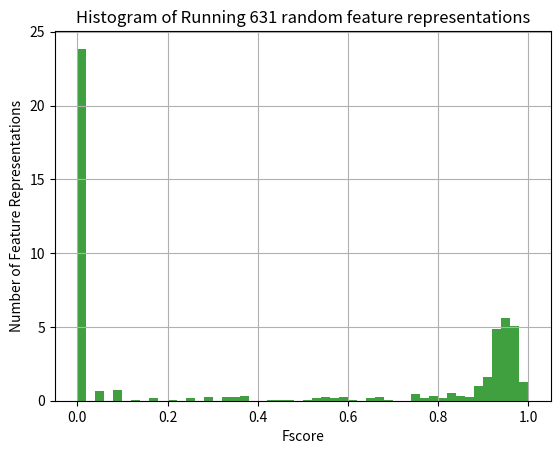

Recreate this plot in Python.
import numpy as np
import matplotlib.pyplot as plt

#fscores = [0.10000000000000002, 0.14, 0.16, 0.12, 0.12, 0.15, 0.12, 0.13, 0.14, 0.10000000000000002, 0.11, 0.10000000000000002, 0.12, 0.12, 0.14, 0.15, 0.12, 0.15, 0.14, 0.06, 0.13, 0.14, 0.12, 0.11, 0.16, 0.15, 0.14, 0.12, 0.12, 0.12, 0.16, 0.15, 0.09, 0.10000000000000002, 0.14, 0.11, 0.12, 0.13, 0.16, 0.10000000000000002, 0.14, 0.15, 0.14, 0.14, 0.13, 0.18, 0.09, 0.12, 0.12, 0.12, 0.14, 0.09, 0.14, 0.14, 0.10000000000000002, 0.10000000000000002, 0.15, 0.13, 0.09, 0.07, 0.13, 0.10000000000000002, 0.11, 0.07, 0.10000000000000002, 0.14, 0.14, 0.11, 0.17, 0.11, 0.13, 0.14, 0.11, 0.18, 0.17, 0.16, 0.08, 0.11, 0.06, 0.10000000000000002, 0.11, 0.14, 0.14, 0.11, 0.09, 0.14, 0.16, 0.13, 0.17, 0.12, 0.13, 0.14, 0.13, 0.14, 0.09, 0.13, 0.17, 0.18, 0.10000000000000002, 0.16]
#fscores = [0.13, 0.14, 0.13, 0.08, 0.07, 0.08, 0.09, 0.15, 0.13, 0.09, 0.12, 0.12, 0.13, 0.10000000000000002, 0.12, 0.09, 0.11, 0.11, 0.07, 0.14, 0.09, 0.13, 0.09, 0.14, 0.10000000000000002, 0.11, 0.12, 0.12, 0.10000000000000002, 0.09, 0.10000000000000002, 0.09, 0.09, 0.10000000000000002, 0.16, 0.12, 0.13, 0.08, 0.09, 0.12, 0.11, 0.11, 0.17, 0.08, 0.13, 0.15, 0.07, 0.16, 0.14, 0.12, 0.13, 0.07, 0.09, 0.10000000000000002, 0.10000000000000002, 0.08, 0.04, 0.12, 0.07, 0.12, 0.13, 0.07, 0.11, 0.10000000000000002, 0.14, 0.09, 0.11, 0.16]
#fscores = [0.09, 0.08, 0.15, 0.15, 0.11, 0.09, 0.11, 0.12, 0.13, 0.12, 0.14, 0.10000000000000002, 0.10000000000000002, 0.13, 0.10000000000000002, 0.13, 0.10000000000000002, 0.11, 0.10000000000000002, 0.09, 0.11, 0.15, 0.12, 0.08, 0.15, 0.13, 0.14, 0.12, 0.09, 0.13, 0.09, 0.06, 0.10000000000000002, 0.12, 0.07, 0.12, 0.13, 0.09, 0.10000000000000002, 0.11, 0.08, 0.15, 0.15, 0.12, 0.12, 0.15, 0.13, 0.14, 0.15, 0.10000000000000002, 0.13, 0.11, 0.10000000000000002, 0.12, 0.11, 0.09, 0.13, 0.11, 0.11, 0.13]
#fscores = [0.13, 0.12, 0.16, 0.10000000000000002, 0.13, 0.13, 0.10000000000000002, 0.11, 0.11, 0.15, 0.08, 0.11, 0.10000000000000002, 0.10000000000000002, 0.13, 0.09, 0.10000000000000002, 0.14, 0.13, 0.03, 0.11, 0.11, 0.13, 0.06, 0.09, 0.09, 0.13, 0.07, 0.11, 0.10000000000000002, 0.11, 0.14, 0.15, 0.09, 0.10000000000000002, 0.17, 0.07, 0.11, 0.11, 0.13, 0.13, 0.13, 0.15, 0.09, 0.11, 0.09, 0.10000000000000002, 0.13, 0.09, 0.12, 0.12, 0.15, 0.10000000000000002, 0.11, 0.13, 0.10000000000000002, 0.11, 0.14, 0.11, 0.07, 0.11, 0.14, 0.12, 0.08, 0.11, 0.11, 0.11, 0.13, 0.15, 0.07, 0.06, 0.13, 0.15, 0.11, 0.09, 0.10000000000000002, 0.15, 0.12, 0.10000000000000002, 0.13, 0.06, 0.11, 0.11, 0.13, 0.10000000000000002, 0.14, 0.11, 0.13, 0.13, 0.14, 0.13, 0.11, 0.11, 0.12, 0.11, 0.19, 0.18, 0.09, 0.10000000000000002, 0.08, 0.09, 0.08, 0.11, 0.14, 0.10000000000000002, 0.11, 0.09, 0.06, 0.13, 0.07, 0.10000000000000002, 0.23, 0.15, 0.08, 0.10000000000000002, 0.12, 0.11, 0.09, 0.09, 0.11, 0.11, 0.11, 0.08, 0.07, 0.15, 0.11, 0.12, 0.13, 0.12, 0.12, 0.13, 0.10000000000000002, 0.09, 0.11, 0.12, 0.09, 0.13, 0.14, 0.10000000000000002, 0.09, 0.15, 0.11, 0.11, 0.11, 0.11, 0.11, 0.16, 0.13, 0.11, 0.10000000000000002, 0.10000000000000002, 0.14, 0.09, 0.10000000000000002, 0.08, 0.12, 0.10000000000000002, 0.13, 0.09, 0.14, 0.07, 0.09, 0.12, 0.16, 0.11, 0.11, 0.11, 0.12, 0.12, 0.11, 0.10000000000000002, 0.11]
#fscores = [0.11, 0.13, 0.12, 0.09, 0.12, 0.10000000000000002, 0.13, 0.12, 0.11, 0.15, 0.07, 0.10000000000000002, 0.10000000000000002, 0.10000000000000002, 0.14, 0.11, 0.09, 0.10000000000000002, 0.09, 0.07, 0.08, 0.11, 0.10000000000000002, 0.11, 0.14, 0.12, 0.10000000000000002, 0.13, 0.11, 0.12, 0.09, 0.14, 0.12, 0.15, 0.13, 0.08, 0.09, 0.07, 0.10000000000000002, 0.10000000000000002, 0.09, 0.10000000000000002, 0.09, 0.11, 0.11, 0.14, 0.13, 0.10000000000000002, 0.12, 0.13, 0.12, 0.16, 0.08, 0.14, 0.16, 0.14, 0.13, 0.10000000000000002, 0.14, 0.12, 0.15, 0.14, 0.08, 0.13, 0.12, 0.08, 0.13, 0.12, 0.12, 0.10000000000000002, 0.11, 0.16, 0.08, 0.09, 0.13, 0.15, 0.10000000000000002, 0.11, 0.16, 0.10000000000000002, 0.10000000000000002, 0.12, 0.11, 0.08, 0.16, 0.12, 0.10000000000000002, 0.10000000000000002, 0.08, 0.14, 0.15, 0.16, 0.07, 0.08, 0.13, 0.10000000000000002, 0.15, 0.08, 0.10000000000000002, 0.09, 0.13, 0.06, 0.12, 0.11, 0.11, 0.08, 0.10000000000000002, 0.12, 0.06, 0.09, 0.12, 0.17, 0.06, 0.08, 0.12, 0.06, 0.12, 0.13, 0.06, 0.10000000000000002, 0.06, 0.15, 0.10000000000000002, 0.05000000000000001, 0.09, 0.12, 0.12, 0.11, 0.10000000000000002, 0.11, 0.17, 0.11, 0.12, 0.11, 0.08, 0.14, 0.12, 0.12, 0.09, 0.11, 0.13, 0.15, 0.13, 0.17, 0.09, 0.11, 0.12, 0.10000000000000002, 0.10000000000000002, 0.13, 0.09, 0.10000000000000002, 0.13, 0.14, 0.12, 0.09, 0.10000000000000002, 0.12, 0.11, 0.07, 0.12, 0.14, 0.11, 0.14, 0.11, 0.14, 0.12, 0.12, 0.11, 0.13, 0.12, 0.11, 0.15, 0.14, 0.15, 0.14, 0.08, 0.14, 0.10000000000000002, 0.07, 0.18, 0.06, 0.15, 0.15, 0.07, 0.13, 0.08, 0.10000000000000002, 0.11, 0.07, 0.10000000000000002, 0.09, 0.09, 0.10000000000000002, 0.13, 0.14, 0.13, 0.03, 0.12, 0.03, 0.13, 0.10000000000000002, 0.10000000000000002, 0.12, 0.15, 0.12, 0.11, 0.10000000000000002, 0.12, 0.10000000000000002, 0.15, 0.13, 0.10000000000000002, 0.11, 0.12, 0.11, 0.14, 0.11, 0.09, 0.12, 0.11, 0.13, 0.10000000000000002, 0.14, 0.07, 0.08, 0.08, 0.13, 0.11, 0.11, 0.10000000000000002, 0.08, 0.11, 0.10000000000000002, 0.17, 0.14, 0.16, 0.13, 0.10000000000000002, 0.10000000000000002, 0.09, 0.13, 0.09, 0.14, 0.13, 0.12, 0.09, 0.14, 0.08, 0.14, 0.16, 0.06, 0.13, 0.13, 0.13, 0.10000000000000002, 0.12, 0.09, 0.11, 0.14, 0.13, 0.11, 0.11, 0.13, 0.14, 0.11, 0.08, 0.08, 0.16, 0.11, 0.10000000000000002, 0.11, 0.12, 0.09, 0.08, 0.07, 0.10000000000000002, 0.09, 0.14, 0.10000000000000002, 0.10000000000000002, 0.10000000000000002, 0.08, 0.11, 0.14, 0.07, 0.09, 0.13, 0.10000000000000002, 0.11, 0.10000000000000002, 0.09, 0.09, 0.09, 0.12, 0.09, 0.10000000000000002, 0.10000000000000002, 0.09, 0.08, 0.11, 0.16, 0.10000000000000002, 0.08, 0.07, 0.08, 0.12, 0.18, 0.15, 0.14, 0.10000000000000002, 0.15, 0.12, 0.15, 0.15, 0.10000000000000002, 0.09, 0.08, 0.09, 0.09, 0.13, 0.14, 0.09, 0.07, 0.19, 0.09, 0.17, 0.13, 0.12, 0.14, 0.13]

#heart
#default dboost
#fscores = [0.6976744186046512, 0.7160493827160495, 0.5432098765432098, 0.6582278481012659, 0.691358024691358, 0.6987951807228916, 0.6923076923076924, 0.6575342465753424, 0.6829268292682926, 0.6829268292682926, 0.7341772151898734, 0.7500000000000001, 0.7228915662650603, 0.6749999999999999, 0.7160493827160495, 0.746987951807229, 0.5952380952380952, 0.8045977011494253, 0.7619047619047619, 0.717948717948718, 0.7560975609756099, 0.6829268292682926, 0.759493670886076, 0.6818181818181819, 0.717948717948718, 0.7317073170731706, 0.625, 0.5454545454545454, 0.6987951807228916, 0.7209302325581395, 0.6067415730337079, 0.5945945945945946, 0.7228915662650603, 0.6904761904761905, 0.6590909090909092, 0.6571428571428571, 0.7012987012987013, 0.725, 0.7, 0.7088607594936708, 0.746987951807229, 0.7, 0.6666666666666667, 0.7906976744186046, 0.7435897435897436, 0.7012987012987013, 0.6923076923076924, 0.7272727272727272, 0.6976744186046512, 0.6265060240963854, 0.6585365853658537, 0.6419753086419754, 0.7272727272727272, 0.7088607594936708, 0.689655172413793, 0.6823529411764705, 0.7073170731707318, 0.44776119402985076, 0.7654320987654322, 0.6842105263157895, 0.7435897435897436, 0.7954545454545455, 0.7058823529411765, 0.7, 0.7032967032967032, 0.7529411764705882, 0.7160493827160495, 0.7727272727272727, 0.7073170731707318, 0.6590909090909092, 0.7, 0.746987951807229, 0.7012987012987013, 0.6987951807228916, 0.7045454545454546, 0.6097560975609756, 0.6923076923076924, 0.7532467532467533, 0.7466666666666666, 0.6987951807228916, 0.6875000000000001, 0.6923076923076924, 0.8292682926829269, 0.6666666666666666, 0.7532467532467533, 0.7142857142857143, 0.7272727272727272, 0.674698795180723, 0.6756756756756757, 0.7045454545454546, 0.7058823529411765, 0.6593406593406593, 0.6153846153846153, 0.7012987012987013, 0.5454545454545454, 0.7368421052631577, 0.7407407407407408, 0.7058823529411765, 0.7228915662650603, 0.5897435897435898, 0.7341772151898734, 0.6582278481012659, 0.7341772151898734, 0.7160493827160495, 0.6818181818181819, 0.6923076923076924, 0.6835443037974683, 0.6835443037974683, 0.689655172413793, 0.6585365853658537, 0.6410256410256411, 0.6027397260273972, 0.7191011235955055, 0.7529411764705882, 0.7, 0.689655172413793, 0.7294117647058824, 0.7012987012987013, 0.6835443037974683, 0.7906976744186046, 0.7058823529411765, 0.7441860465116279, 0.7228915662650603, 0.6823529411764705, 0.6842105263157895, 0.6753246753246753, 0.6419753086419754, 0.6842105263157895, 0.7105263157894737, 0.7272727272727272, 0.7058823529411765, 0.7088607594936708, 0.7804878048780488, 0.6315789473684211, 0.7951807228915663, 0.6741573033707866, 0.6582278481012659, 0.6744186046511628, 0.691358024691358, 0.725, 0.746987951807229, 0.725, 0.691358024691358, 0.7640449438202246, 0.6923076923076924, 0.6578947368421053, 0.6582278481012659, 0.7317073170731706, 0.6744186046511628, 0.725, 0.7088607594936708, 0.7466666666666666, 0.5588235294117647, 0.6666666666666666, 0.7123287671232876, 0.725, 0.647887323943662, 0.725, 0.7088607594936708, 0.6842105263157895, 0.605263157894737, 0.7500000000000001, 0.7200000000000001, 0.6923076923076924, 0.7088607594936708, 0.6419753086419754, 0.735632183908046, 0.7160493827160495, 0.6506024096385543, 0.7407407407407408, 0.6428571428571429, 0.7380952380952381, 0.7073170731707318, 0.7317073170731706, 0.6976744186046512, 0.7441860465116279, 0.6, 0.6585365853658537, 0.6666666666666666, 0.7045454545454546, 0.6987951807228916, 0.717948717948718, 0.7058823529411765, 0.7848101265822786, 0.611764705882353, 0.6813186813186813, 0.5925925925925927, 0.6829268292682926, 0.7142857142857143, 0.6419753086419754, 0.6666666666666666, 0.717948717948718, 0.7532467532467533, 0.725, 0.689655172413793, 0.6511627906976744, 0.7, 0.7142857142857143, 0.6666666666666666, 0.7608695652173915, 0.7951807228915663, 0.6744186046511628, 0.7126436781609196, 0.6666666666666666, 0.7073170731707318, 0.5, 0.725, 0.6835443037974683, 0.6315789473684211, 0.7209302325581395, 0.7272727272727272, 0.611111111111111, 0.6666666666666666, 0.7045454545454546, 0.6582278481012659, 0.6585365853658537, 0.7435897435897436, 0.6590909090909092, 0.5588235294117647, 0.6749999999999999, 0.7160493827160495, 0.5, 0.7209302325581395, 0.7, 0.7073170731707318, 0.7341772151898734, 0.6585365853658537, 0.7142857142857143, 0.7058823529411765, 0.7073170731707318, 0.717948717948718, 0.7294117647058824, 0.7532467532467533, 0.625, 0.6749999999999999, 0.7142857142857143, 0.7, 0.6976744186046512, 0.7088607594936708, 0.6388888888888888, 0.6216216216216217, 0.7111111111111111, 0.7012987012987013, 0.6829268292682926, 0.7200000000000001, 0.6666666666666666, 0.7073170731707318, 0.7710843373493976, 0.5301204819277109, 0.6666666666666666, 0.6666666666666666, 0.625, 0.7111111111111111, 0.6578947368421053, 0.7435897435897436, 0.775, 0.7058823529411765, 0.7012987012987013, 0.691358024691358, 0.605263157894737, 0.7500000000000001, 0.5952380952380952, 0.6578947368421053, 0.717948717948718, 0.759493670886076, 0.6666666666666666, 0.6388888888888888, 0.7500000000000001, 0.7500000000000001, 0.7317073170731706, 0.7228915662650603, 0.717948717948718, 0.7407407407407408, 0.6153846153846153, 0.7341772151898734, 0.6410256410256411, 0.7, 0.6428571428571429, 0.6419753086419754, 0.7435897435897436, 0.725, 0.7058823529411765, 0.6835443037974683, 0.7111111111111111, 0.5507246376811594, 0.7407407407407408, 0.7160493827160495, 0.7500000000000001, 0.7160493827160495, 0.6666666666666666, 0.7088607594936708, 0.7317073170731706, 0.6493506493506493, 0.6976744186046512, 0.7126436781609196, 0.6829268292682926, 0.7435897435897436, 0.6506024096385543, 0.6493506493506493, 0.7441860465116279, 0.6666666666666666, 0.6582278481012659, 0.7, 0.8192771084337348, 0.7, 0.6904761904761905, 0.6823529411764705, 0.6744186046511628]
#plt.axvline(x=0.7294117647058824) #best single column features

#horse
#fscores = [0.875, 0.9052631578947369, 0.8712871287128713, 0.787878787878788, 0.7578947368421053, 0.7835051546391752, 0.875, 0.8865979381443299, 0.6990291262135923, 0.8958333333333334, 0.845360824742268, 0.9052631578947369, 0.8865979381443299, 0.8659793814432989, 0.7254901960784315, 0.8631578947368421, 0.8712871287128713, 0.8842105263157894, 0.8400000000000001, 0.8865979381443299, 0.9090909090909091, 0.7450980392156864, 0.8, 0.8400000000000001, 0.8247422680412372, 0.9090909090909091, 0.8958333333333334, 0.7346938775510204, 0.9052631578947369, 0.8571428571428572, 0.8913043478260869, 0.8080808080808081, 0.875, 0.7010309278350516, 0.7766990291262137, 0.8817204301075269, 0.8775510204081632, 0.7722772277227722, 0.8958333333333334, 0.9072164948453607, 0.7368421052631579, 0.9052631578947369, 0.76, 0.8514851485148515, 0.8842105263157894, 0.8686868686868686, 0.851063829787234, 0.7766990291262137, 0.8723404255319149, 0.9183673469387755, 0.7961165048543689, 0.8541666666666666, 0.7766990291262137, 0.8659793814432989, 0.7959183673469388, 0.8631578947368421, 0.875, 0.9090909090909091, 0.8041237113402061, 0.8514851485148515, 0.836734693877551, 0.7551020408163266, 0.8695652173913043, 0.8659793814432989, 0.8541666666666666, 0.7142857142857142, 0.8659793814432989, 0.8631578947368421, 0.8631578947368421, 0.74, 0.8686868686868686, 0.8541666666666666, 0.7884615384615384, 0.7676767676767677, 0.8979591836734694, 0.8514851485148515, 0.8958333333333334, 0.8817204301075269, 0.7999999999999999, 0.7843137254901961, 0.7959183673469388, 0.7920792079207922, 0.8316831683168316, 0.7474747474747475, 0.8247422680412372, 0.9183673469387755, 0.8723404255319149, 0.8842105263157894, 0.8484848484848485, 0.9090909090909091, 0.888888888888889, 0.8958333333333334, 0.8842105263157894, 0.8484848484848485, 0.8958333333333334, 0.8080808080808081, 0.8631578947368421, 0.8979591836734694, 0.8842105263157894, 0.8958333333333334, 0.8958333333333334, 0.9072164948453607, 0.8, 0.8979591836734694, 0.8659793814432989, 0.836734693877551, 0.888888888888889, 0.7628865979381444, 0.8659793814432989, 0.8659793814432989, 0.9263157894736843, 0.6599999999999999, 0.888888888888889, 0.7291666666666665, 0.8039215686274509, 0.787878787878788, 0.9052631578947369, 0.742857142857143, 0.8712871287128713, 0.9148936170212766, 0.8571428571428572, 0.845360824742268, 0.787878787878788, 0.875, 0.8865979381443299, 0.7924528301886793, 0.9166666666666666, 0.8775510204081632, 0.8979591836734694, 0.8659793814432989, 0.8316831683168316, 0.7326732673267327, 0.7722772277227722, 0.9072164948453607, 0.8958333333333334, 0.8842105263157894, 0.9166666666666666, 0.8958333333333334, 0.8979591836734694, 0.8775510204081632, 0.7526881720430108, 0.7647058823529411, 0.8627450980392156, 0.8842105263157894, 0.8247422680412372, 0.7291666666666665, 0.9166666666666666, 0.9072164948453607, 0.875, 0.78, 0.8775510204081632, 0.8775510204081632, 0.86, 0.9032258064516129, 0.8958333333333334, 0.7708333333333333, 0.7766990291262137, 0.875, 0.8631578947368421, 0.8631578947368421, 0.8484848484848485, 0.9052631578947369, 0.8775510204081632, 0.8936170212765957, 0.8484848484848485, 0.7843137254901961, 0.9183673469387755, 0.8484848484848485, 0.7663551401869159, 0.7920792079207922, 0.8541666666666666, 0.8913043478260869, 0.8865979381443299, 0.8865979381443299, 0.8775510204081632, 0.7835051546391752, 0.8, 0.7578947368421053, 0.888888888888889, 0.8865979381443299, 0.816326530612245, 0.8316831683168316, 0.7326732673267327, 0.7692307692307692, 0.8842105263157894, 0.8842105263157894, 0.7920792079207922, 0.9072164948453607, 0.7676767676767677, 0.7755102040816326, 0.8936170212765957, 0.8571428571428572, 0.8631578947368421, 0.7551020408163266, 0.7722772277227722, 0.8936170212765957, 0.8316831683168316, 0.723404255319149, 0.7708333333333333, 0.875, 0.875, 0.7415730337078651, 0.875, 0.7450980392156864, 0.8659793814432989, 0.7254901960784315, 0.8936170212765957, 0.7722772277227722, 0.7524752475247525, 0.888888888888889, 0.8571428571428572, 0.836734693877551, 0.78, 0.8842105263157894, 0.7961165048543689, 0.816326530612245, 0.8631578947368421, 0.875, 0.7572815533980584, 0.7199999999999999, 0.7628865979381444, 0.9072164948453607, 0.875, 0.8936170212765957, 0.8400000000000001, 0.75, 0.8958333333333334, 0.7216494845360826, 0.8041237113402061, 0.8, 0.86, 0.8936170212765957, 0.9166666666666666, 0.888888888888889, 0.7199999999999999, 0.8076923076923077, 0.7766990291262137, 0.6804123711340205, 0.8936170212765957, 0.8936170212765957, 0.6990291262135923, 0.8865979381443299, 0.7659574468085107, 0.8842105263157894, 0.8913043478260869, 0.9090909090909091, 0.7647058823529411, 0.8333333333333334, 0.9263157894736843, 0.7216494845360826, 0.8659793814432989, 0.7272727272727272, 0.8659793814432989, 0.8958333333333334, 0.8958333333333334, 0.7961165048543689, 0.7572815533980584, 0.8631578947368421, 0.8659793814432989, 0.9183673469387755, 0.8979591836734694, 0.8571428571428572, 0.875, 0.8631578947368421, 0.9166666666666666, 0.8659793814432989, 0.9166666666666666, 0.7722772277227722, 0.8659793814432989, 0.7789473684210526, 0.8842105263157894, 0.7450980392156864, 0.8775510204081632, 0.8958333333333334, 0.8958333333333334, 0.8958333333333334, 0.8297872340425533, 0.7474747474747475, 0.888888888888889, 0.845360824742268, 0.888888888888889, 0.7070707070707071, 0.823529411764706, 0.8865979381443299, 0.7422680412371135, 0.875, 0.8842105263157894, 0.8958333333333334, 0.8958333333333334, 0.7755102040816326, 0.823529411764706, 0.78, 0.8421052631578947, 0.7872340425531915, 0.7676767676767677, 0.8723404255319149, 0.8865979381443299, 0.8865979381443299, 0.8936170212765957, 0.787878787878788, 0.8631578947368421, 0.78, 0.8842105263157894, 0.8775510204081632, 0.8958333333333334, 0.76, 0.8627450980392156, 0.7843137254901961, 0.8723404255319149, 0.8842105263157894, 0.8799999999999999, 0.9263157894736843, 0.8958333333333334, 0.854368932038835, 0.8958333333333334, 0.9052631578947369, 0.7551020408163266, 0.8247422680412372, 0.75, 0.8247422680412372, 0.875, 0.8936170212765957, 0.845360824742268, 0.7216494845360826, 0.8571428571428572, 0.8333333333333334, 0.78, 0.8125, 0.8958333333333334, 0.8602150537634408, 0.8659793814432989, 0.9032258064516129, 0.8039215686274509, 0.7346938775510204, 0.8571428571428572, 0.8979591836734694, 0.7450980392156864, 0.7346938775510204, 0.8958333333333334, 0.8686868686868686, 0.8842105263157894, 0.9072164948453607, 0.8913043478260869, 0.9090909090909091, 0.845360824742268, 0.9278350515463918, 0.7647058823529411, 0.7628865979381444, 0.7572815533980584, 0.7959183673469388, 0.723404255319149, 0.8631578947368421, 0.7735849056603773, 0.8, 0.851063829787234, 0.875, 0.78, 0.8958333333333334, 0.888888888888889, 0.875, 0.8775510204081632, 0.7572815533980584, 0.8247422680412372, 0.717391304347826, 0.9166666666666666, 0.9072164948453607, 0.8936170212765957, 0.7741935483870969, 0.787878787878788, 0.7755102040816326, 0.8247422680412372, 0.9183673469387755, 0.8723404255319149, 0.8200000000000001, 0.845360824742268, 0.76, 0.888888888888889, 0.8484848484848485, 0.9148936170212766, 0.7999999999999999, 0.8723404255319149, 0.7959183673469388, 0.7755102040816326, 0.7578947368421053, 0.8421052631578947, 0.7199999999999999, 0.7524752475247525, 0.8400000000000001, 0.8400000000000001, 0.8478260869565218, 0.7368421052631579, 0.9032258064516129, 0.8958333333333334, 0.9052631578947369, 0.9032258064516129, 0.8842105263157894, 0.78, 0.875, 0.78, 0.8842105263157894, 0.8865979381443299, 0.8958333333333334, 0.8200000000000001, 0.7291666666666665, 0.8478260869565218, 0.7628865979381444, 0.7450980392156864, 0.9278350515463918, 0.836734693877551, 0.7916666666666666, 0.8478260869565218, 0.8039215686274509, 0.8958333333333334, 0.6804123711340205, 0.8865979381443299, 0.7474747474747475, 0.7524752475247525, 0.7346938775510204, 0.8958333333333334, 0.8936170212765957, 0.8936170212765957, 0.7010309278350516, 0.8958333333333334, 0.851063829787234, 0.8979591836734694, 0.8799999999999999, 0.7157894736842105, 0.7959183673469388, 0.8799999999999999, 0.75, 0.8865979381443299, 0.78, 0.7474747474747475, 0.8865979381443299, 0.8, 0.8686868686868686, 0.7524752475247525, 0.7916666666666666, 0.9183673469387755, 0.8541666666666666, 0.8041237113402061, 0.8865979381443299, 0.8936170212765957, 0.9166666666666666, 0.8958333333333334, 0.9375, 0.6938775510204083, 0.875, 0.787878787878788, 0.8936170212765957, 0.8695652173913043, 0.742857142857143, 0.8, 0.8979591836734694, 0.7835051546391752, 0.9052631578947369, 0.7474747474747475, 0.8958333333333334, 0.8865979381443299, 0.8076923076923077, 0.823529411764706, 0.78, 0.8979591836734694, 0.7843137254901961, 0.8, 0.9072164948453607, 0.8, 0.7959183673469388, 0.6947368421052632, 0.9090909090909091, 0.8421052631578947, 0.8865979381443299, 0.7551020408163266, 0.8791208791208791, 0.7628865979381444, 0.8842105263157894, 0.7676767676767677, 0.8659793814432989, 0.836734693877551, 0.8041237113402061, 0.7959183673469388, 0.875, 0.9032258064516129, 0.8865979381443299, 0.8958333333333334, 0.75, 0.8659793814432989, 0.8686868686868686, 0.9166666666666666, 0.8659793814432989, 0.7916666666666666, 0.8400000000000001, 0.8958333333333334, 0.8817204301075269, 0.7628865979381444, 0.7272727272727272, 0.86, 0.9166666666666666, 0.8, 0.7959183673469388, 0.9375, 0.9278350515463918, 0.8571428571428572, 0.8979591836734694, 0.8979591836734694, 0.8936170212765957, 0.9032258064516129, 0.8723404255319149, 0.8865979381443299, 0.875, 0.888888888888889, 0.9166666666666666, 0.8200000000000001, 0.8865979381443299, 0.8723404255319149, 0.712871287128713, 0.8686868686868686, 0.7692307692307692, 0.7920792079207922, 0.8910891089108911, 0.8631578947368421, 0.712871287128713, 0.8817204301075269, 0.8958333333333334, 0.816326530612245, 0.8865979381443299, 0.8602150537634408, 0.8387096774193549, 0.7676767676767677, 0.8421052631578947, 0.823529411764706, 0.7835051546391752, 0.9148936170212766, 0.851063829787234, 0.787878787878788, 0.8958333333333334, 0.7959183673469388, 0.7835051546391752, 0.8, 0.9278350515463918, 0.737864077669903, 0.8571428571428572, 0.78, 0.8080808080808081, 0.875, 0.6813186813186812, 0.7766990291262137, 0.8936170212765957, 0.888888888888889, 0.8514851485148515, 0.7647058823529411, 0.9166666666666666, 0.8775510204081632, 0.7572815533980584, 0.7809523809523811, 0.8775510204081632, 0.7, 0.9072164948453607, 0.875, 0.8979591836734694, 0.8400000000000001, 0.6595744680851064, 0.78, 0.7835051546391752, 0.8631578947368421, 0.9032258064516129, 0.8421052631578947, 0.7835051546391752, 0.8695652173913043, 0.8979591836734694, 0.9052631578947369, 0.875, 0.7659574468085107, 0.7692307692307692, 0.76, 0.8247422680412372, 0.8775510204081632, 0.9166666666666666, 0.8631578947368421, 0.8631578947368421, 0.8958333333333334, 0.787878787878788, 0.7391304347826088, 0.9263157894736843, 0.787878787878788, 0.7450980392156864, 0.7916666666666666, 0.8421052631578947, 0.8842105263157894, 0.7272727272727272, 0.8958333333333334, 0.7961165048543689, 0.888888888888889, 0.8080808080808081, 0.8865979381443299, 0.7526881720430108, 0.7628865979381444, 0.8958333333333334, 0.7755102040816326, 0.8541666666666666, 0.7647058823529411, 0.8039215686274509, 0.7450980392156864, 0.8842105263157894, 0.8791208791208791, 0.7578947368421053, 0.875, 0.7959183673469388, 0.8842105263157894, 0.9263157894736843, 0.7835051546391752, 0.8571428571428572, 0.8514851485148515, 0.8842105263157894, 0.8842105263157894, 0.7920792079207922, 0.8936170212765957, 0.9166666666666666, 0.7474747474747475, 0.7157894736842105, 0.8913043478260869, 0.8958333333333334, 0.8865979381443299, 0.9032258064516129, 0.8080808080808081, 0.9090909090909091, 0.9052631578947369, 0.8282828282828283, 0.8865979381443299, 0.8775510204081632, 0.9090909090909091, 0.9052631578947369, 0.8484848484848485, 0.8659793814432989, 0.8333333333333334, 0.8865979381443299, 0.7884615384615384, 0.8775510204081632, 0.8659793814432989, 0.8775510204081632, 0.78, 0.86, 0.8865979381443299, 0.8958333333333334, 0.8695652173913043, 0.7450980392156864, 0.8979591836734694, 0.8958333333333334, 0.875, 0.823529411764706, 0.8823529411764706, 0.8865979381443299, 0.7961165048543689, 0.8421052631578947, 0.8282828282828283, 0.811881188118812, 0.845360824742268, 0.9090909090909091, 0.8659793814432989, 0.9090909090909091, 0.9072164948453607, 0.8842105263157894, 0.7755102040816326, 0.875, 0.9072164948453607, 0.7843137254901961, 0.8333333333333334, 0.8817204301075269, 0.8865979381443299, 0.811881188118812, 0.9052631578947369, 0.8541666666666666, 0.7999999999999999, 0.9278350515463918, 0.9052631578947369, 0.7722772277227722, 0.6938775510204083, 0.8865979381443299, 0.7157894736842105, 0.8297872340425533, 0.9263157894736843, 0.7450980392156864, 0.8979591836734694, 0.9148936170212766, 0.875, 0.8316831683168316, 0.9183673469387755, 0.7628865979381444, 0.7422680412371135, 0.8842105263157894, 0.8958333333333334, 0.7346938775510204, 0.7572815533980584, 0.7551020408163266, 0.875, 0.8842105263157894, 0.8085106382978724, 0.7628865979381444, 0.7450980392156864, 0.6732673267326733, 0.8723404255319149, 0.7551020408163266, 0.9052631578947369, 0.712871287128713, 0.8842105263157894, 0.8817204301075269, 0.8627450980392156, 0.8842105263157894, 0.8316831683168316, 0.8571428571428572, 0.8842105263157894, 0.7524752475247525, 0.8958333333333334, 0.8865979381443299, 0.76, 0.8041237113402061, 0.8200000000000001, 0.888888888888889, 0.8775510204081632, 0.9072164948453607, 0.75, 0.7959183673469388, 0.8842105263157894, 0.8602150537634408, 0.7835051546391752, 0.8631578947368421, 0.8842105263157894, 0.9072164948453607, 0.8723404255319149, 0.7835051546391752, 0.8936170212765957, 0.9072164948453607, 0.8979591836734694, 0.8865979381443299, 0.8775510204081632, 0.8514851485148515, 0.8631578947368421, 0.9130434782608695, 0.8842105263157894, 0.8659793814432989, 0.7676767676767677, 0.8400000000000001, 0.8484848484848485, 0.8400000000000001, 0.9183673469387755, 0.8125, 0.8979591836734694, 0.8958333333333334, 0.76, 0.7142857142857142, 0.8541666666666666, 0.7722772277227722, 0.8979591836734694, 0.8958333333333334, 0.8627450980392156, 0.8775510204081632, 0.8571428571428572, 0.8817204301075269, 0.7272727272727272, 0.7755102040816326, 0.811881188118812, 0.7766990291262137, 0.9072164948453607, 0.875, 0.7843137254901961, 0.8659793814432989, 0.7326732673267327, 0.8817204301075269, 0.8723404255319149, 0.7959183673469388, 0.8695652173913043, 0.9072164948453607, 0.78, 0.8421052631578947, 0.9166666666666666, 0.7789473684210526, 0.8247422680412372, 0.8865979381443299, 0.875, 0.8775510204081632, 0.8979591836734694, 0.875, 0.8, 0.8775510204081632, 0.9032258064516129, 0.8936170212765957, 0.7676767676767677, 0.8958333333333334, 0.8155339805825242, 0.875, 0.7676767676767677, 0.9032258064516129, 0.712871287128713, 0.8155339805825242, 0.7676767676767677, 0.75, 0.7872340425531915, 0.8842105263157894, 0.8333333333333334, 0.888888888888889, 0.7446808510638298, 0.8602150537634408, 0.7708333333333333, 0.7708333333333333, 0.702127659574468, 0.8484848484848485, 0.8842105263157894, 0.9052631578947369, 0.845360824742268, 0.7835051546391752, 0.7999999999999999, 0.7474747474747475, 0.8080808080808081, 0.8842105263157894, 0.8958333333333334, 0.8799999999999999, 0.8865979381443299, 0.8958333333333334, 0.8659793814432989, 0.7096774193548386, 0.7474747474747475, 0.8979591836734694, 0.7809523809523811, 0.7959183673469388, 0.8842105263157894, 0.8039215686274509, 0.787878787878788, 0.8080808080808081, 0.76, 0.8817204301075269, 0.9, 0.8791208791208791, 0.8400000000000001, 0.8979591836734694, 0.8, 0.86, 0.7692307692307692, 0.8799999999999999, 0.8842105263157894, 0.8478260869565218, 0.8602150537634408, 0.7735849056603773, 0.8958333333333334, 0.8571428571428572, 0.8666666666666666, 0.8958333333333334, 0.8041237113402061, 0.8659793814432989, 0.9052631578947369, 0.6947368421052632, 0.8, 0.8723404255319149, 0.8979591836734694, 0.7692307692307692, 0.8913043478260869, 0.7083333333333334, 0.8723404255319149, 0.7708333333333333, 0.787878787878788, 0.8627450980392156, 0.816326530612245, 0.845360824742268, 0.7628865979381444, 0.8799999999999999, 0.9032258064516129, 0.7346938775510204, 0.888888888888889, 0.7722772277227722, 0.7291666666666665, 0.7326732673267327, 0.8799999999999999, 0.8541666666666666, 0.787878787878788, 0.787878787878788, 0.7058823529411765, 0.875, 0.9166666666666666, 0.8297872340425533, 0.7809523809523811, 0.7959183673469388, 0.8865979381443299, 0.8842105263157894, 0.8282828282828283, 0.8723404255319149, 0.8979591836734694, 0.811881188118812, 0.7959183673469388, 0.836734693877551, 0.9090909090909091, 0.8541666666666666, 0.8979591836734694, 0.8775510204081632, 0.7572815533980584, 0.8958333333333334, 0.9278350515463918, 0.8842105263157894, 0.74, 0.8421052631578947, 0.8484848484848485, 0.9166666666666666, 0.8979591836734694, 0.7659574468085107, 0.8958333333333334, 0.8817204301075269, 0.8723404255319149, 0.9052631578947369, 0.74, 0.8799999999999999, 0.875, 0.8842105263157894, 0.787878787878788, 0.816326530612245, 0.8686868686868686, 0.8514851485148515, 0.8039215686274509, 0.8541666666666666, 0.8913043478260869, 0.9052631578947369, 0.7199999999999999, 0.851063829787234, 0.9263157894736843, 0.75, 0.8514851485148515, 0.8686868686868686, 0.845360824742268, 0.9072164948453607, 0.8723404255319149, 0.7474747474747475, 0.86, 0.8958333333333334, 0.8842105263157894, 0.9263157894736843, 0.8659793814432989, 0.8659793814432989, 0.9, 0.8936170212765957, 0.8200000000000001, 0.7920792079207922, 0.74, 0.851063829787234, 0.76, 0.836734693877551, 0.8865979381443299, 0.8659793814432989, 0.8712871287128713, 0.9072164948453607, 0.8155339805825242, 0.811881188118812, 0.7524752475247525, 0.875, 0.8842105263157894, 0.8865979381443299, 0.7999999999999999, 0.7216494845360826, 0.7659574468085107, 0.8039215686274509, 0.9183673469387755, 0.7578947368421053, 0.8723404255319149, 0.8958333333333334, 0.723404255319149, 0.8979591836734694, 0.888888888888889, 0.9052631578947369, 0.7326732673267327, 0.811881188118812, 0.7254901960784315, 0.8958333333333334, 0.8936170212765957, 0.7835051546391752, 0.8282828282828283, 0.8297872340425533, 0.7446808510638298, 0.8865979381443299, 0.9072164948453607, 0.8349514563106797, 0.7628865979381444, 0.8571428571428572, 0.8659793814432989, 0.9148936170212766, 0.8602150537634408, 0.8541666666666666, 0.9072164948453607, 0.9072164948453607, 0.8659793814432989, 0.8958333333333334, 0.7647058823529411, 0.7676767676767677, 0.8775510204081632, 0.7311827956989247, 0.8799999999999999, 0.8842105263157894, 0.8659793814432989, 0.8936170212765957, 0.8602150537634408, 0.7578947368421053, 0.7524752475247525, 0.7157894736842105, 0.7628865979381444, 0.8037383177570093]

#cancer
fscores =[0.9302325581395349, 0.5477707006369427, 0.0, 0.0, 0.868421052631579, 0.9647058823529412, 0.35000000000000003, 0.0, 0.0, 0.523076923076923, 0.0, 0.0, 0.0, 0.0, 0.0, 0.0, 0.0, 0.9382716049382717, 0.9397590361445783, 0.9382716049382717, 0.0, 0.963855421686747, 0.9411764705882352, 0.9411764705882352, 1.0, 0.0, 0.9249999999999999, 0.9523809523809524, 0.9647058823529412, 0.0, 0.0, 0.0, 0.9285714285714286, 0.0, 0.9113924050632911, 0.8831168831168831, 0.5657894736842105, 0.9523809523809524, 0.0, 0.8533333333333333, 0.0, 0.0, 0.08695652173913045, 0.0, 0.0, 0.8974358974358974, 0.0, 0.9113924050632911, 0.9382716049382717, 0.0, 0.9523809523809524, 0.9761904761904763, 0.8378378378378378, 0.9761904761904763, 0.0, 0.0, 0.9523809523809524, 0.2972972972972973, 0.9647058823529412, 0.759493670886076, 0.7714285714285715, 0.9382716049382717, 0.0, 0.9249999999999999, 0.0, 0.9523809523809524, 0.8974358974358974, 0.0, 0.0, 0.0, 0.9647058823529412, 0.8378378378378378, 0.0, 0.0, 0.9411764705882352, 0.0, 0.0, 0.0, 0.9113924050632911, 0.0, 0.0, 0.9655172413793104, 0.8333333333333333, 0.9534883720930233, 0.0, 0.9302325581395349, 0.963855421686747, 0.9249999999999999, 0.04545454545454545, 0.0, 0.5901639344262295, 0.9885057471264368, 0.08888888888888888, 0.988235294117647, 0.676923076923077, 0.0, 0.13043478260869565, 0.963855421686747, 0.0, 0.951219512195122, 0.08888888888888888, 0.9135802469135803, 0.9767441860465116, 0.9523809523809524, 0.0, 0.04545454545454545, 0.8974358974358974, 0.0, 0.0, 0.0, 0.9761904761904763, 0.0, 0.0, 0.0, 0.0, 0.0, 0.9767441860465116, 0.0, 0.0, 0.0, 0.04545454545454545, 0.963855421686747, 0.0, 0.0, 0.0, 0.0, 0.0, 0.7555555555555555, 0.0, 0.0, 0.9411764705882352, 0.20833333333333334, 0.9534883720930233, 0.951219512195122, 0.0, 0.65625, 0.9069767441860465, 0.0, 0.9523809523809524, 0.0, 0.0, 0.0, 0.0, 0.5423728813559322, 0.9662921348314606, 0.9647058823529412, 0.0, 0.0, 0.9647058823529412, 0.9113924050632911, 0.0, 0.9534883720930233, 0.9523809523809524, 0.08695652173913045, 0.963855421686747, 0.951219512195122, 0.9655172413793104, 0.0, 0.9655172413793104, 0.0, 0.9318181818181819, 0.0, 0.0, 0.0, 0.0, 0.9397590361445783, 0.0, 0.0, 0.9411764705882352, 0.8266666666666667, 0.9302325581395349, 0.0, 0.0, 0.7889908256880734, 0.988235294117647, 0.0, 0.9285714285714286, 0.0, 0.0, 0.0, 1.0, 0.0, 0.0, 0.1702127659574468, 0.9382716049382717, 0.0, 0.0, 0.9411764705882352, 0.0, 0.7727272727272727, 0.0, 0.988235294117647, 0.0, 0.0, 0.9647058823529412, 0.0, 0.0, 0.0, 0.7945205479452055, 0.7887323943661972, 0.0, 0.0, 0.24489795918367346, 0.8055555555555556, 0.875, 0.9285714285714286, 0.9761904761904763, 0.9523809523809524, 0.9523809523809524, 0.9249999999999999, 0.9397590361445783, 0.0, 0.9767441860465116, 0.0, 0.0, 0.9647058823529412, 0.0, 0.0, 0.0, 0.0, 0.65625, 0.9156626506024096, 0.9411764705882352, 0.0, 0.0, 0.45238095238095233, 0.9302325581395349, 0.0, 0.0, 0.0, 0.9397590361445783, 0.0, 0.0, 0.0, 0.0, 0.951219512195122, 0.0, 0.9176470588235294, 0.0, 0.0, 0.9523809523809524, 0.9249999999999999, 0.9156626506024096, 0.9397590361445783, 0.0, 0.0, 0.8431372549019608, 0.9523809523809524, 0.9268292682926831, 0.9772727272727273, 0.9534883720930233, 0.0, 0.0, 0.0, 0.963855421686747, 0.0, 0.951219512195122, 0.5666666666666667, 0.0, 0.924731182795699, 0.9655172413793104, 0.0, 0.0, 0.04545454545454545, 0.0, 0.0, 0.0, 0.9135802469135803, 0.0, 0.0, 0.0, 0.9523809523809524, 0.868421052631579, 0.9438202247191011, 0.0, 0.9397590361445783, 0.0, 0.0, 0.942528735632184, 0.0, 0.0, 0.0, 0.9647058823529412, 0.0, 0.7547169811320754, 0.0, 0.9249999999999999, 0.0, 0.963855421686747, 0.0, 0.5423728813559322, 0.942528735632184, 0.0, 0.0, 0.0, 0.0, 0.0, 0.0, 0.951219512195122, 0.9647058823529412, 0.9523809523809524, 0.04545454545454545, 0.9113924050632911, 0.7887323943661972, 0.0, 0.0, 0.9176470588235294, 0.9767441860465116, 0.9523809523809524, 0.0, 0.0, 0.0, 0.8958333333333334, 0.9411764705882352, 0.0, 0.0, 0.0, 0.9647058823529412, 0.0, 0.0, 0.9523809523809524, 0.0, 0.2894736842105263, 0.9523809523809524, 0.9647058823529412, 0.9662921348314606, 0.9397590361445783, 0.0, 0.9411764705882352, 0.0, 0.0, 0.988235294117647, 0.32432432432432434, 0.759493670886076, 0.9397590361445783, 0.0, 0.9647058823529412, 0.9523809523809524, 0.9249999999999999, 0.8533333333333333, 0.0, 0.3658536585365854, 0.0, 0.0, 0.0, 0.0, 0.951219512195122, 0.0, 0.9382716049382717, 0.0, 0.0, 0.9249999999999999, 0.0, 0.8831168831168831, 0.9534883720930233, 0.9655172413793104, 0.0, 0.0, 0.9024390243902439, 0.0, 0.0, 0.0, 0.9382716049382717, 0.0, 0.9534883720930233, 0.0, 0.9523809523809524, 0.0, 0.9523809523809524, 0.9647058823529412, 0.0, 0.988235294117647, 0.3380281690140845, 0.9249999999999999, 0.9047619047619047, 0.9534883720930233, 0.0, 0.0, 0.9885057471264368, 0.0, 0.9523809523809524, 0.0, 0.0, 0.0, 0.0, 0.8974358974358974, 0.0, 0.8831168831168831, 0.0, 0.0, 0.0, 0.08888888888888888, 0.08888888888888888, 0.9655172413793104, 0.9647058823529412, 0.8378378378378378, 0.963855421686747, 0.9647058823529412, 0.9534883720930233, 0.9761904761904763, 0.9397590361445783, 0.0, 0.0, 0.9411764705882352, 0.9382716049382717, 0.9647058823529412, 0.9285714285714286, 0.0, 0.9545454545454545, 0.0, 1.0, 0.9534883720930233, 0.5901639344262295, 0.0, 0.0, 0.0, 0.9523809523809524, 0.0, 0.0, 0.0, 0.9647058823529412, 0.35294117647058815, 0.0, 0.0, 1.0, 0.9302325581395349, 0.0, 0.9647058823529412, 0.9130434782608695, 0.676923076923077, 0.0, 0.9885057471264368, 0.9397590361445783, 0.9411764705882352, 0.0, 0.0, 0.9767441860465116, 0.0, 0.9767441860465116, 0.0, 0.8157894736842105, 0.24489795918367346, 0.9647058823529412, 0.0, 0.0, 0.9523809523809524, 0.379746835443038, 0.0, 0.988235294117647, 0.0, 0.0, 0.8831168831168831, 0.0, 0.9767441860465116, 0.8349514563106796, 0.0, 0.0, 0.9885057471264368, 0.963855421686747, 0.0, 0.9249999999999999, 0.0, 0.0, 0.9438202247191011, 0.963855421686747, 0.5172413793103449, 0.0, 0.0, 0.9318181818181819, 0.0, 0.951219512195122, 0.04545454545454545, 0.963855421686747, 0.0, 0.9333333333333332, 0.0, 0.0, 0.0, 0.33333333333333337, 0.9761904761904763, 0.951219512195122, 0.0, 0.0, 0.9, 0.0, 0.0, 0.37142857142857144, 0.9411764705882352, 0.0, 0.0, 0.0, 0.523076923076923, 0.9249999999999999, 0.9268292682926831, 0.9156626506024096, 0.9397590361445783, 0.0, 0.46428571428571425, 0.0, 0.9397590361445783, 0.9382716049382717, 0.0, 0.9655172413793104, 0.0, 0.0, 0.0, 0.9285714285714286, 0.8533333333333333, 0.9523809523809524, 0.0, 0.0, 0.9397590361445783, 0.8974358974358974, 0.0, 0.7536231884057971, 0.9761904761904763, 0.9647058823529412, 0.0, 0.0, 0.0, 0.0, 0.0, 0.0, 0.9, 0.0, 0.0, 0.0, 0.08695652173913045, 0.8974358974358974, 0.0, 0.0, 0.0, 0.0, 0.951219512195122, 0.0, 0.08888888888888888, 0.6969696969696969, 0.0, 0.0, 0.0, 0.891566265060241, 0.9523809523809524, 0.942528735632184, 0.0, 0.9302325581395349, 0.0, 0.9285714285714286, 0.0, 0.43636363636363634, 0.0, 0.8974358974358974, 0.0, 0.5901639344262295, 0.2898550724637681, 0.9647058823529412, 0.0, 0.35294117647058815, 0.6187050359712231, 0.0, 0.9761904761904763, 0.0, 0.36111111111111105, 0.0, 0.0, 0.0, 0.0, 0.9655172413793104, 0.1702127659574468, 0.08888888888888888, 0.0, 0.0, 0.9534883720930233, 0.7476635514018692, 0.9647058823529412, 0.676923076923077, 0.0, 0.0, 0.0, 0.9523809523809524, 0.9135802469135803, 0.0, 0.0, 0.9382716049382717, 0.9397590361445783, 0.0, 0.9647058823529412, 0.9285714285714286, 0.9523809523809524, 0.0, 0.04545454545454545, 0.0, 0.0, 0.0, 0.9411764705882352, 0.9382716049382717, 0.0, 0.9523809523809524, 0.9285714285714286, 0.9411764705882352, 0.0, 0.0, 0.0, 0.9523809523809524, 0.0, 0.0, 0.9382716049382717, 0.0, 0.0, 0.9382716049382717, 0.9761904761904763, 0.0, 0.0, 0.9523809523809524, 0.988235294117647, 0.9397590361445783, 0.0, 0.9411764705882352, 0.0, 0.0, 0.988235294117647, 0.9382716049382717, 0.8210526315789475, 0.9767441860465116, 0.04545454545454545, 0.9176470588235294, 0.0, 0.9397590361445783, 0.0, 0.0, 0.0, 0.9647058823529412]



# the histogram of the data
n, bins, patches = plt.hist(fscores, 50, density=True, facecolor='g', alpha=0.75)


plt.xlabel('Fscore')
plt.ylabel('Number of Feature Representations')
plt.title('Histogram of Running ' + str(len(fscores)) + " random feature representations")

#plt.axis([40, 160, 0, 0.03])
plt.grid(True)
plt.show()